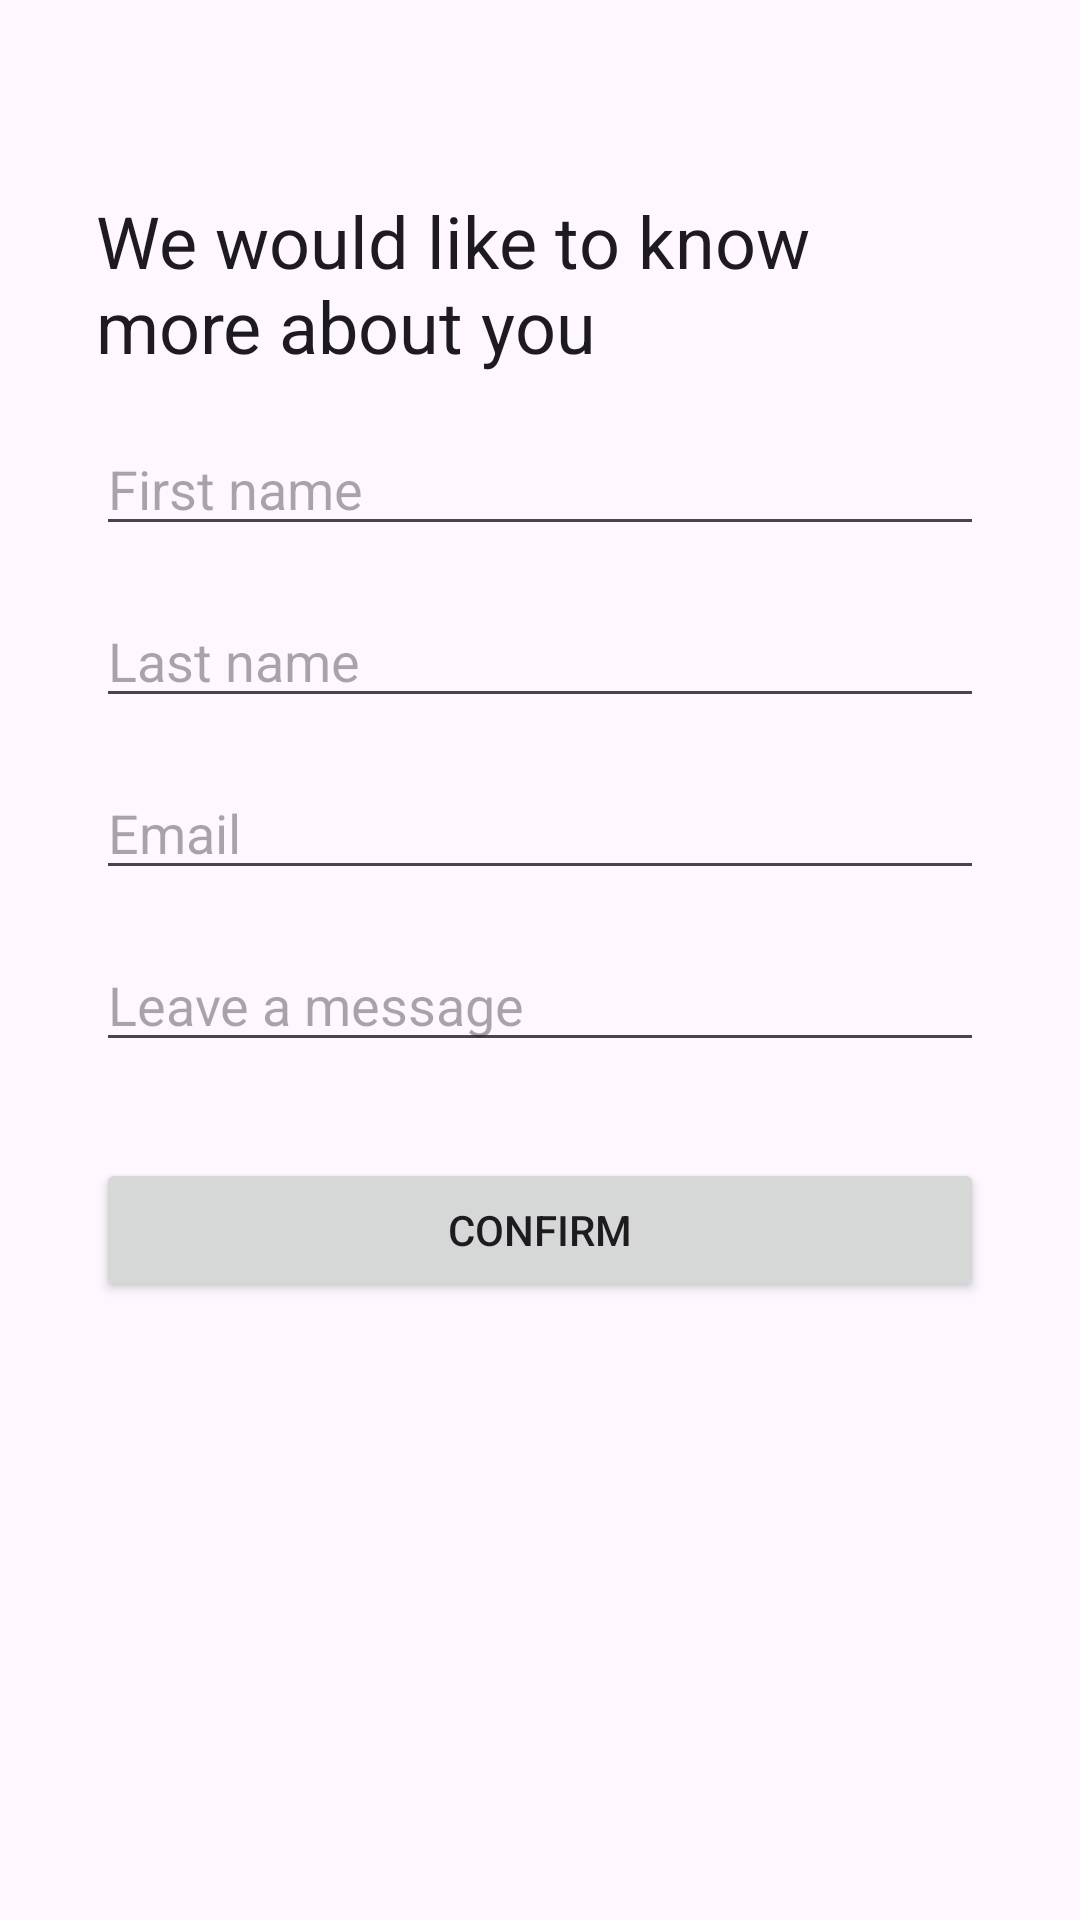

Layout XML and referenced resources for this Android screen:
<!-- AndroidManifest.xml: application theme Theme.DonationKiosk -->
<!-- res/layout/view_info_form.xml -->
<?xml version="1.0" encoding="utf-8"?>
<LinearLayout android:layout_width="match_parent"
    android:layout_height="wrap_content"
    android:orientation="vertical"
    android:padding="32dp"
    xmlns:android="http://schemas.android.com/apk/res/android">

    <TextView
        android:layout_width="wrap_content"
        android:layout_height="wrap_content"
        android:layout_marginTop="32dp"
        android:layout_marginBottom="16dp"
        android:text="We would like to know more about you"
        android:textAlignment="gravity"
        android:textAppearance="?attr/textAppearanceHeadline5" />

    <EditText
        android:id="@+id/txtFirstName"
        android:layout_width="match_parent"
        android:layout_height="wrap_content"
        android:layout_marginBottom="16dp"
        android:hint="First name"
        android:inputType="text" />

    <EditText
        android:id="@+id/txtLastName"
        android:layout_width="match_parent"
        android:layout_height="wrap_content"
        android:layout_marginBottom="16dp"
        android:hint="Last name"
        android:inputType="text" />

    <EditText
        android:id="@+id/txtEmail"
        android:layout_width="match_parent"
        android:layout_height="wrap_content"
        android:layout_marginBottom="16dp"
        android:hint="Email"
        android:inputType="textEmailAddress" />

    <EditText
        android:id="@+id/txtNote"
        android:layout_width="match_parent"
        android:layout_height="wrap_content"
        android:hint="Leave a message"
        android:inputType="textLongMessage" />

    <Button
        android:id="@+id/btnSubmit"
        android:layout_width="match_parent"
        android:layout_height="wrap_content"
        android:layout_marginTop="32dp"
        android:text="Confirm" />

</LinearLayout>
<!-- resources referenced by this layout -->
<resources>
  <style name="Theme.DonationKiosk" parent="Base.Theme.DonationKiosk" />
  <style name="Base.Theme.DonationKiosk" parent="Theme.Material3.DayNight.NoActionBar">
          
          
      </style>
</resources>
